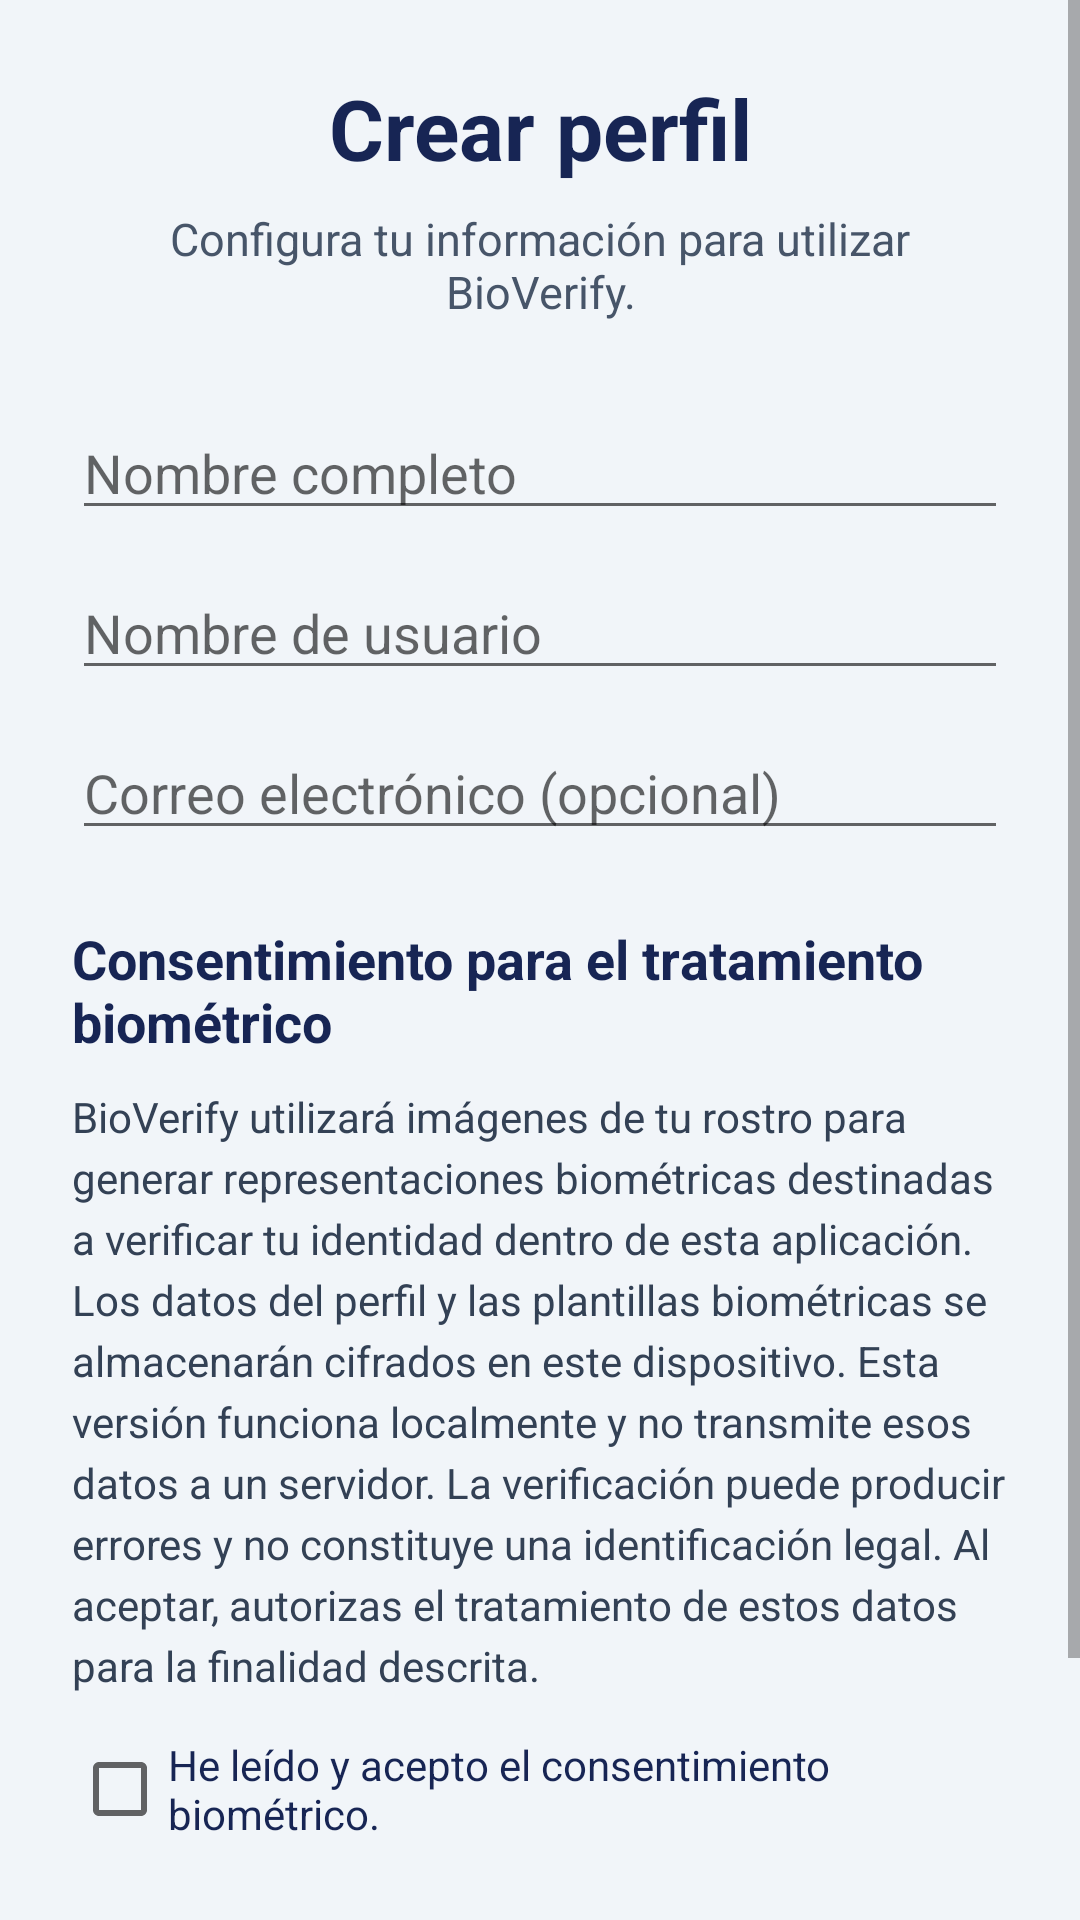

Produce the Android XML layout that renders to this screen, including the resource entries it uses.
<!-- AndroidManifest.xml: application theme Theme.VerificadorFacialSMR -->
<!-- res/layout/activity_profile.xml -->
<?xml version="1.0" encoding="utf-8"?>
<ScrollView xmlns:android="http://schemas.android.com/apk/res/android"
    android:layout_width="match_parent"
    android:layout_height="match_parent"
    android:fillViewport="true"
    android:background="#F1F5F9">

    <LinearLayout
        android:layout_width="match_parent"
        android:layout_height="wrap_content"
        android:orientation="vertical"
        android:padding="24dp">

        <TextView
            android:layout_width="match_parent"
            android:layout_height="wrap_content"
            android:text="Crear perfil"
            android:textSize="28sp"
            android:textStyle="bold"
            android:textColor="#172554"
            android:gravity="center"
            android:layout_marginBottom="8dp"/>

        <TextView
            android:layout_width="match_parent"
            android:layout_height="wrap_content"
            android:text="Configura tu información para utilizar BioVerify."
            android:textSize="15sp"
            android:textColor="#475569"
            android:gravity="center"
            android:layout_marginBottom="28dp"/>

        <EditText
            android:id="@+id/etFullName"
            android:layout_width="match_parent"
            android:layout_height="wrap_content"
            android:hint="Nombre completo"
            android:inputType="textPersonName|textCapWords"
            android:maxLength="80"
            android:singleLine="true"
            android:layout_marginBottom="12dp"/>

        <EditText
            android:id="@+id/etUsername"
            android:layout_width="match_parent"
            android:layout_height="wrap_content"
            android:hint="Nombre de usuario"
            android:inputType="text"
            android:maxLength="20"
            android:singleLine="true"
            android:layout_marginBottom="12dp"/>

        <EditText
            android:id="@+id/etEmail"
            android:layout_width="match_parent"
            android:layout_height="wrap_content"
            android:hint="Correo electrónico (opcional)"
            android:inputType="textEmailAddress"
            android:singleLine="true"
            android:layout_marginBottom="24dp"/>

        <TextView
            android:layout_width="match_parent"
            android:layout_height="wrap_content"
            android:text="Consentimiento para el tratamiento biométrico"
            android:textSize="18sp"
            android:textStyle="bold"
            android:textColor="#172554"
            android:layout_marginBottom="10dp"/>

        <TextView
            android:layout_width="match_parent"
            android:layout_height="wrap_content"
            android:text="BioVerify utilizará imágenes de tu rostro para generar representaciones biométricas destinadas a verificar tu identidad dentro de esta aplicación. Los datos del perfil y las plantillas biométricas se almacenarán cifrados en este dispositivo. Esta versión funciona localmente y no transmite esos datos a un servidor. La verificación puede producir errores y no constituye una identificación legal. Al aceptar, autorizas el tratamiento de estos datos para la finalidad descrita."
            android:textSize="14sp"
            android:textColor="#334155"
            android:lineSpacingExtra="4dp"
            android:layout_marginBottom="14dp"/>

        <CheckBox
            android:id="@+id/cbConsent"
            android:layout_width="match_parent"
            android:layout_height="wrap_content"
            android:text="He leído y acepto el consentimiento biométrico."
            android:textColor="#172554"
            android:textSize="14sp"
            android:layout_marginBottom="20dp"/>

        <TextView
            android:id="@+id/tvProfileStatus"
            android:layout_width="match_parent"
            android:layout_height="wrap_content"
            android:text=""
            android:textColor="#B91C1C"
            android:textSize="14sp"
            android:layout_marginBottom="12dp"/>

        <Button
            android:id="@+id/btnSaveProfile"
            android:layout_width="match_parent"
            android:layout_height="wrap_content"
            android:minHeight="52dp"
            android:text="Crear perfil"
            android:textAllCaps="false"
            android:textStyle="bold"
            android:textColor="#FFFFFF"
            android:backgroundTint="#2563EB"/>

    </LinearLayout>

</ScrollView>
<!-- resources referenced by this layout -->
<resources>
  <style name="Theme.VerificadorFacialSMR" parent="android:Theme.Material.Light.NoActionBar" />
</resources>
